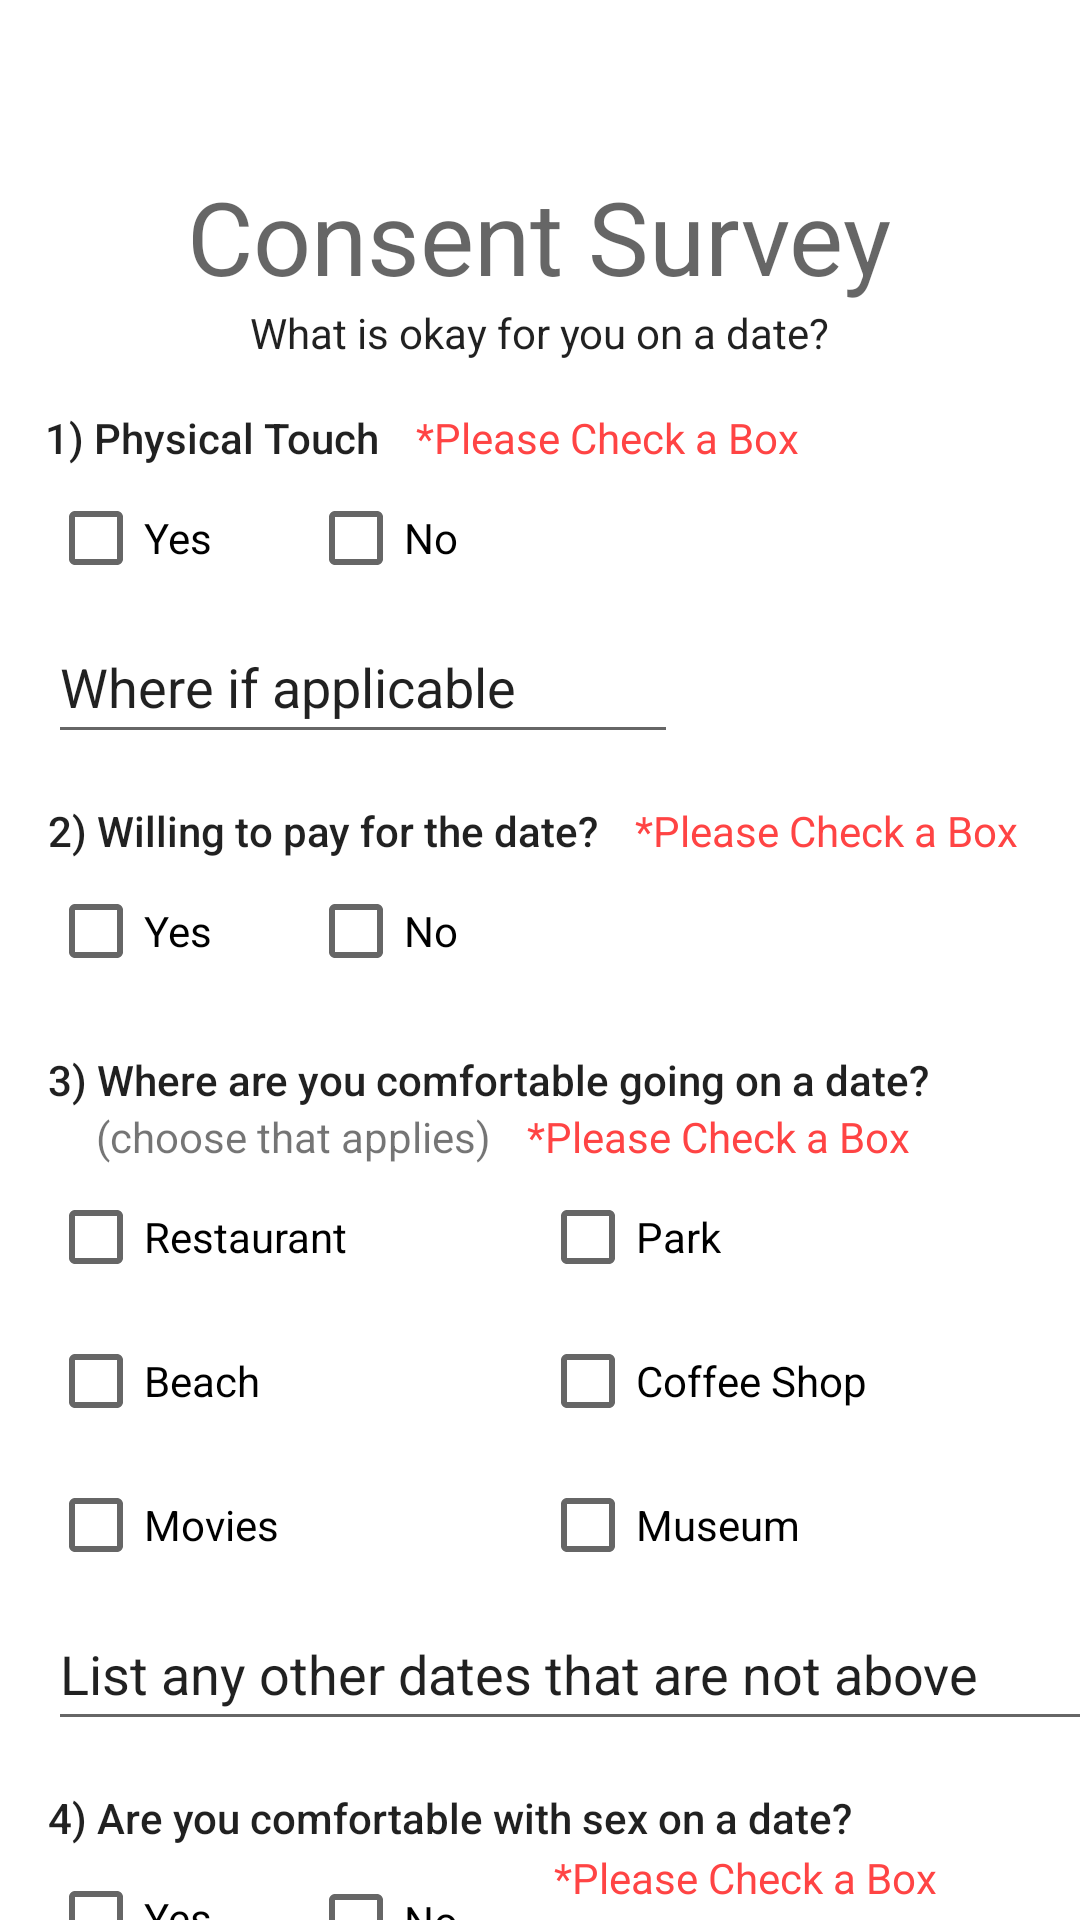

Layout XML and referenced resources for this Android screen:
<!-- AndroidManifest.xml: application theme Theme.DatingConsent -->
<!-- res/layout/activity_dating_consent_survey.xml -->
<?xml version="1.0" encoding="utf-8"?>
<androidx.constraintlayout.widget.ConstraintLayout xmlns:android="http://schemas.android.com/apk/res/android"
    xmlns:app="http://schemas.android.com/apk/res-auto"
    xmlns:tools="http://schemas.android.com/tools"
    android:id="@+id/container"
    android:layout_width="match_parent"
    android:layout_height="match_parent"
    android:paddingTop="?attr/actionBarSize">

    <TextView
        android:id="@+id/Title"
        android:layout_width="wrap_content"
        android:layout_height="wrap_content"
        android:text="Consent Survey"
        android:textAppearance="@style/TextAppearance.AppCompat.Display1"
        app:layout_constraintEnd_toEndOf="parent"
        app:layout_constraintHorizontal_bias="0.497"
        app:layout_constraintStart_toStartOf="parent"
        app:layout_constraintTop_toTopOf="parent" />

    <TextView
        android:id="@+id/SubTitle"
        android:layout_width="wrap_content"
        android:layout_height="wrap_content"
        android:text="What is okay for you on a date?"
        android:textAppearance="@style/TextAppearance.AppCompat.Body1"
        app:layout-constraintTop_toBottomOf="@+id/Title"
        app:layout_constraintEnd_toEndOf="parent"
        app:layout_constraintHorizontal_bias="0.5"
        app:layout_constraintStart_toStartOf="parent"
        app:layout_constraintTop_toBottomOf="@+id/Title" />


    <CheckBox
        android:id="@+id/PhyTouYes"
        android:layout_width="wrap_content"
        android:layout_height="wrap_content"
        android:layout_marginLeft="16dp"
        android:text="Yes"
        app:layout_constraintStart_toStartOf="parent"
        app:layout_constraintTop_toBottomOf="@+id/PhyTouTitle" />

    <CheckBox
        android:id="@+id/PayYes"
        android:layout_width="wrap_content"
        android:layout_height="wrap_content"
        android:text="Yes"
        app:layout_constraintStart_toStartOf="@+id/PayTitle"
        app:layout_constraintTop_toBottomOf="@+id/PayTitle" />

    <CheckBox
        android:id="@+id/SexYes"
        android:layout_width="wrap_content"
        android:layout_height="wrap_content"
        android:text="Yes"
        app:layout_constraintStart_toStartOf="@+id/SexTitle"
        app:layout_constraintTop_toBottomOf="@+id/SexTitle" />

    <CheckBox
        android:id="@+id/PhyTouNo"
        android:layout_width="wrap_content"
        android:layout_height="wrap_content"
        android:layout_marginLeft="32dp"
        android:text="No"
        app:layout_constraintStart_toEndOf="@+id/PhyTouYes"
        app:layout_constraintTop_toBottomOf="@+id/PhyTouTitle" />

    <CheckBox
        android:id="@+id/PayNo"
        android:layout_width="wrap_content"
        android:layout_height="wrap_content"
        android:layout_marginLeft="32dp"
        android:text="No"
        app:layout_constraintStart_toEndOf="@+id/PayYes"
        app:layout_constraintTop_toBottomOf="@+id/PayTitle" />

    <CheckBox
        android:id="@+id/SexNo"
        android:layout_width="wrap_content"
        android:layout_height="wrap_content"
        android:layout_marginLeft="32dp"
        android:layout_marginTop="1dp"
        android:text="No"
        app:layout_constraintStart_toEndOf="@+id/SexYes"
        app:layout_constraintTop_toBottomOf="@+id/SexTitle" />

    <EditText
        android:id="@+id/PhyTouWhere"
        android:layout_width="wrap_content"
        android:layout_height="wrap_content"
        android:ems="10"
        android:inputType="textPersonName"
        android:minHeight="48dp"
        android:text="Where if applicable"
        app:layout_constraintStart_toStartOf="@+id/PhyTouYes"
        app:layout_constraintTop_toBottomOf="@+id/PhyTouYes" />

    <TextView
        android:id="@+id/PhyTouTitle"
        android:layout_width="wrap_content"
        android:layout_height="wrap_content"
        android:layout_marginTop="16dp"
        android:text="1) Physical Touch"
        android:textAppearance="@style/TextAppearance.AppCompat.Body2"
        app:layout_constraintBottom_toTopOf="@+id/PhyTouYes"
        app:layout_constraintEnd_toEndOf="@+id/PhyTouYes"
        app:layout_constraintStart_toEndOf="@+id/PhyTouYes"
        app:layout_constraintTop_toBottomOf="@+id/SubTitle" />

    <TextView
        android:id="@+id/PayTitle"
        android:layout_width="wrap_content"
        android:layout_height="wrap_content"
        android:layout_marginLeft="16dp"
        android:layout_marginTop="16dp"
        android:text="2) Willing to pay for the date?"
        android:textAppearance="@style/TextAppearance.AppCompat.Body2"
        app:layout_constraintStart_toStartOf="parent"
        app:layout_constraintTop_toBottomOf="@+id/PhyTouWhere" />

    <TextView
        android:id="@+id/DateTitle"
        android:layout_width="wrap_content"
        android:layout_height="wrap_content"
        android:layout_marginLeft="16dp"
        android:layout_marginTop="16dp"
        android:text="3) Where are you comfortable going on a date?"
        android:textAppearance="@style/TextAppearance.AppCompat.Body2"
        app:layout_constraintStart_toStartOf="parent"
        app:layout_constraintTop_toBottomOf="@+id/PayYes" />

    <TextView
        android:id="@+id/DateSubtitle"
        android:layout_width="wrap_content"
        android:layout_height="wrap_content"
        android:layout_marginLeft="16dp"
        android:text="(choose that applies)"
        app:layout_constraintStart_toStartOf="@+id/DateTitle"
        app:layout_constraintTop_toBottomOf="@+id/DateTitle" />

    <CheckBox
        android:id="@+id/Date1"
        android:layout_width="wrap_content"
        android:layout_height="wrap_content"
        android:text="Restaurant"
        app:layout_constraintStart_toStartOf="@+id/DateTitle"
        app:layout_constraintTop_toBottomOf="@+id/DateSubtitle" />

    <CheckBox
        android:id="@+id/Date6"
        android:layout_width="wrap_content"
        android:layout_height="wrap_content"
        android:text="Museum"
        app:layout_constraintStart_toStartOf="@+id/Date4"
        app:layout_constraintTop_toBottomOf="@+id/Date3" />

    <CheckBox
        android:id="@+id/Date5"
        android:layout_width="wrap_content"
        android:layout_height="wrap_content"
        android:text="Movies"
        app:layout_constraintEnd_toEndOf="@+id/Date3"
        app:layout_constraintHorizontal_bias="0.0"
        app:layout_constraintStart_toStartOf="@+id/Date3"
        app:layout_constraintTop_toBottomOf="@+id/Date3" />

    <CheckBox
        android:id="@+id/Date4"
        android:layout_width="wrap_content"
        android:layout_height="wrap_content"
        android:layout_marginBottom="36dp"
        android:text="Coffee Shop"
        app:layout_constraintBottom_toBottomOf="@+id/Date6"
        app:layout_constraintStart_toStartOf="@+id/Date2"
        app:layout_constraintTop_toBottomOf="@+id/Date1"
        app:layout_constraintVertical_bias="0.0" />

    <CheckBox
        android:id="@+id/Date3"
        android:layout_width="wrap_content"
        android:layout_height="wrap_content"
        android:text="Beach"
        app:layout_constraintStart_toStartOf="@+id/Date1"
        app:layout_constraintTop_toBottomOf="@+id/Date1" />

    <CheckBox
        android:id="@+id/Date2"
        android:layout_width="wrap_content"
        android:layout_height="wrap_content"
        android:layout_marginLeft="64dp"
        android:text="Park"
        app:layout_constraintBottom_toTopOf="@+id/Date4"
        app:layout_constraintStart_toEndOf="@+id/Date1"
        app:layout_constraintTop_toBottomOf="@+id/DateSubtitle"
        app:layout_constraintVertical_bias="0.0" />

    <EditText
        android:id="@+id/DateOther"
        android:layout_width="379dp"
        android:layout_height="48dp"
        android:ems="10"
        android:inputType="textPersonName"
        android:text="List any other dates that are not above"
        app:layout_constraintStart_toStartOf="@+id/Date5"
        app:layout_constraintTop_toBottomOf="@+id/Date5" />

    <TextView
        android:id="@+id/SexTitle"
        android:layout_width="wrap_content"
        android:layout_height="wrap_content"
        android:layout_marginTop="16dp"
        android:text="4) Are you comfortable with sex on a date?"
        android:textAppearance="@style/TextAppearance.AppCompat.Body2"
        app:layout_constraintStart_toStartOf="@+id/DateOther"
        app:layout_constraintTop_toBottomOf="@+id/DateOther" />

    <TextView
        android:id="@+id/PhyTouWarn"
        android:layout_width="wrap_content"
        android:layout_height="wrap_content"
        android:layout_marginLeft="12dp"
        android:text="*Please Check a Box"
        android:textColor="@android:color/holo_red_light"
        app:layout_constraintStart_toEndOf="@+id/PhyTouTitle"
        app:layout_constraintTop_toTopOf="@+id/PhyTouTitle"
        tools:visibility="invisible" />

    <TextView
        android:id="@+id/DateWarn"
        android:layout_width="wrap_content"
        android:layout_height="wrap_content"
        android:layout_marginLeft="12dp"
        android:text="*Please Check a Box"
        android:textColor="@android:color/holo_red_light"
        app:layout_constraintStart_toEndOf="@+id/DateSubtitle"
        app:layout_constraintTop_toTopOf="@+id/DateSubtitle"
        tools:visibility="invisible" />

    <TextView
        android:id="@+id/SexWarn"
        android:layout_width="wrap_content"
        android:layout_height="wrap_content"
        android:layout_marginLeft="32dp"
        android:text="*Please Check a Box"
        android:textColor="@android:color/holo_red_light"
        app:layout_constraintStart_toEndOf="@+id/SexNo"
        app:layout_constraintTop_toTopOf="@+id/SexNo"
        tools:visibility="invisible" />

    <TextView
        android:id="@+id/PayWarn"
        android:layout_width="wrap_content"
        android:layout_height="wrap_content"
        android:layout_marginLeft="12dp"
        android:text="*Please Check a Box"
        android:textColor="@android:color/holo_red_light"
        app:layout_constraintStart_toEndOf="@+id/PayTitle"
        app:layout_constraintTop_toTopOf="@+id/PayTitle"
        tools:visibility="invisible" />

</androidx.constraintlayout.widget.ConstraintLayout>
<!-- resources referenced by this layout -->
<resources>
  <style name="Theme.DatingConsent" parent="Theme.MaterialComponents.DayNight.DarkActionBar">
          
          <item name="colorPrimary">@color/purple_500</item>
          <item name="colorPrimaryVariant">@color/purple_700</item>
          <item name="colorOnPrimary">@color/white</item>
          
          <item name="colorSecondary">@color/teal_200</item>
          <item name="colorSecondaryVariant">@color/teal_700</item>
          <item name="colorOnSecondary">@color/black</item>
          
          <item name="android:statusBarColor" tools:targetApi="l">?attr/colorPrimaryVariant</item>
          
      </style>
  <!-- not gathered from this repository: default colours our renderer supplied (Android Studio template values) -->
  <color name="purple_500">#FF6200EE</color>
  <color name="purple_700">#FF3700B3</color>
  <color name="teal_200">#FF03DAC5</color>
  <color name="teal_700">#FF018786</color>
  <color name="black">#FF000000</color>
  <color name="white">#FFFFFFFF</color>
</resources>
